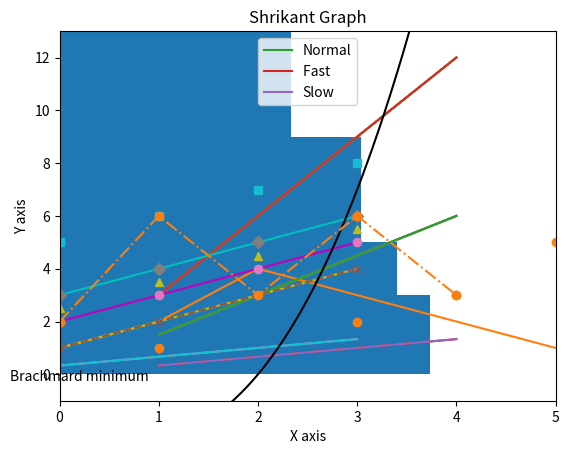

Here is the Python script that generated this plot:
# -*- coding: utf-8 -*-
"""
Created on Fri Aug 11 09:18:44 2023

@author: shrik

"""

# 📌🐍 -----------------------------------------------------------------------
import matplotlib.pyplot as plt

plt.plot([1,3,2,4])
plt.show()

# 📌🐍 -----------------------------------------------------------------------
#multiline graph

import matplotlib.pyplot as plt
x = range(1,5)
plt.plot(x,[xi*1.5 for xi in x])
plt.plot(x,[xi*3.0 for xi in x])

plt.plot(x,[xi/3.0 for xi in x])

plt.show()


# 📌🐍 -----------------------------------------------------------------------
#grid


import matplotlib.pyplot as plt

import numpy as np

x = np.arange(1,5)
plt.plot(x,x*1.5 ,x , x*3.0, x/3.0)
plt.grid(True)
plt.show()


# 📌🐍 -----------------------------------------------------------------------
#Shift axis
import matplotlib.pyplot as plt
import numpy as np
x = np.arange(1,5)
plt.plot(x,x*1.5 ,x , x*3.0, x/3.0)
plt.axis()
plt.axis([0,5,-1,13])

plt.show()

# 📌🐍 -----------------------------------------------------------------------
#lables on the graph

import matplotlib.pyplot as plt

plt.plot([1,3,2,4],'-.o')
plt.xlabel('X axis')
plt.ylabel('Y axis')
plt.grid(True)
plt.show()

# 📌🐍 -----------------------------------------------------------------------

import matplotlib.pyplot as plt
plt.plot([1,2,4,3,2,1])

plt.title("Shrikant Graph")
plt.show()

# 📌🐍 -----------------------------------------------------------------------
#adding legend to graph
import matplotlib.pyplot as plt
import numpy as np
x =np.arange(1,5)
plt.plot(x, x*1.5, label = 'Normal')
plt.plot(x, x*3, label = 'Fast ')
plt.plot(x, x/3, label = 'Slow')

plt.legend()

plt.show()
# 📌🐍 -----------------------------------------------------------------------
#adding colour 

'''colour abrivation
b blue 
C cyan 
g green 
m megenta 
w white 
k black 
r red 
y yellow
'''
import matplotlib.pyplot as plt

y = np.arange(1,5)
plt.plot(y , 'y')
plt.plot(y+1,'m')
plt.plot(y+2,'c')

plt.show()
# 📌🐍 -----------------------------------------------------------------------
#adding specing tyling as multiple plots

import matplotlib.pyplot as plt
import numpy as np

plt.plot() 
#plt.grid()
plt.show()

# 📌🐍 -----------------------------------------------------------------------
#adding markers in the graph

import matplotlib.pyplot as plt
import numpy as np

y = np.arange(1,5)
plt.plot(y,'--x',y+1,'o',y+2, 'D',y+1.5 ,'^', y+4, 's') 
plt.grid()
plt.show()
# 📌🐍 -----------------------------------------------------------------------
#ploting histogram

import matplotlib.pyplot as plt
import numpy as np
y = np.random.randn(1000)
plt.hist(y);
plt.show()

# 📌🐍 -----------------------------------------------------------------------
#bar graph 

import matplotlib.pyplot as plt
plt.bar([1,2,3],[3,2,5])

plt.show()

# 📌🐍 -----------------------------------------------------------------------
#Scatterplots imp in machine learning 
#to display the colinearity and coherence

import matplotlib.pyplot as plt
import numpy as np

x = [1,4,5,7,3]
y = [1,3,5,9,2]

plt.scatter(x, y) 
plt.show()
# 📌🐍 -----------------------------------------------------------------------
import numpy as np 
import matplotlib.pyplot as plt
x = np.linspace(-4,4, 1024)
y =.25*(x + 4.)*(x + 1.) * (x - 2.)
plt.text(-0.5,-0.25,'Brachmard minimum')
plt.plot(x,y, c = 'k')
plt.show()



import matplotlib.pyplot as plt
import numpy as np
x = range(1,10)
plt.plot([2,6,3,6,3],'-.o')
plt.show()

